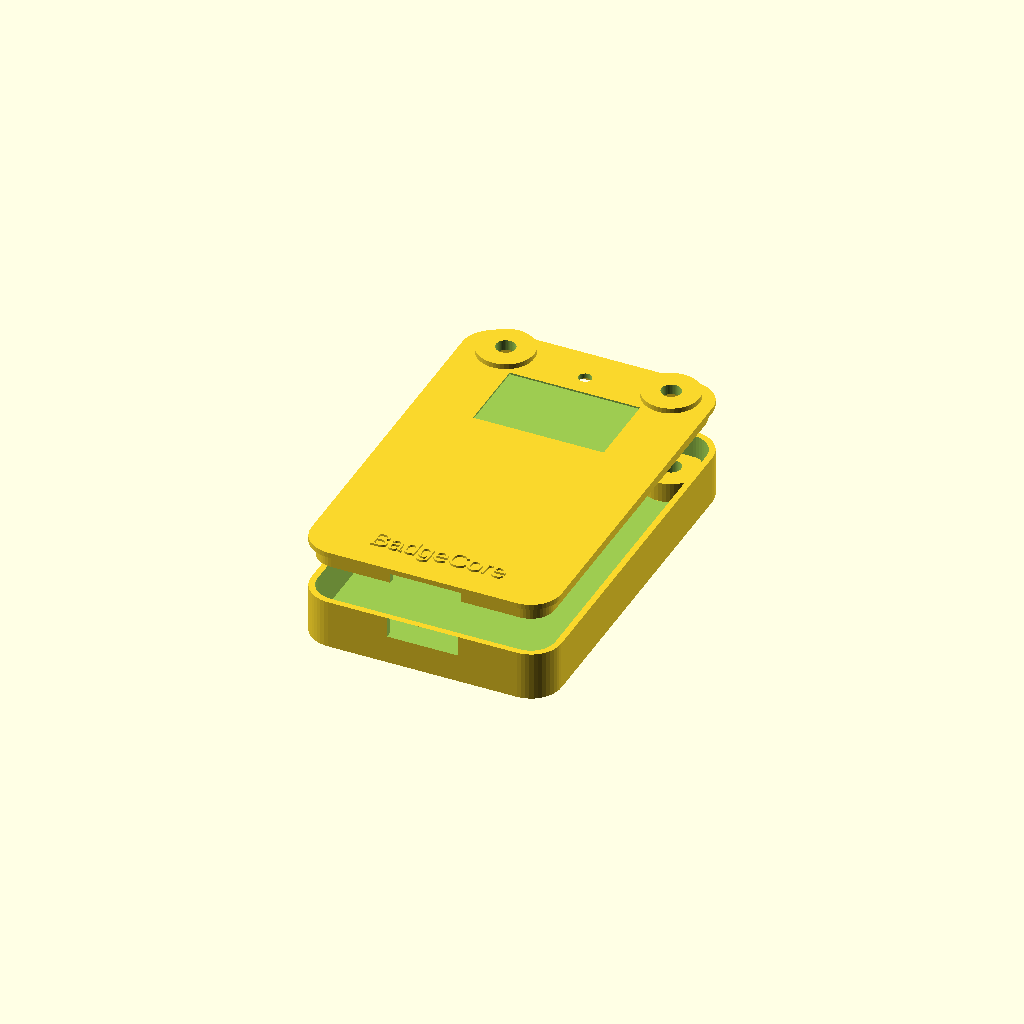
Cell 1 — every parameter at its default value.
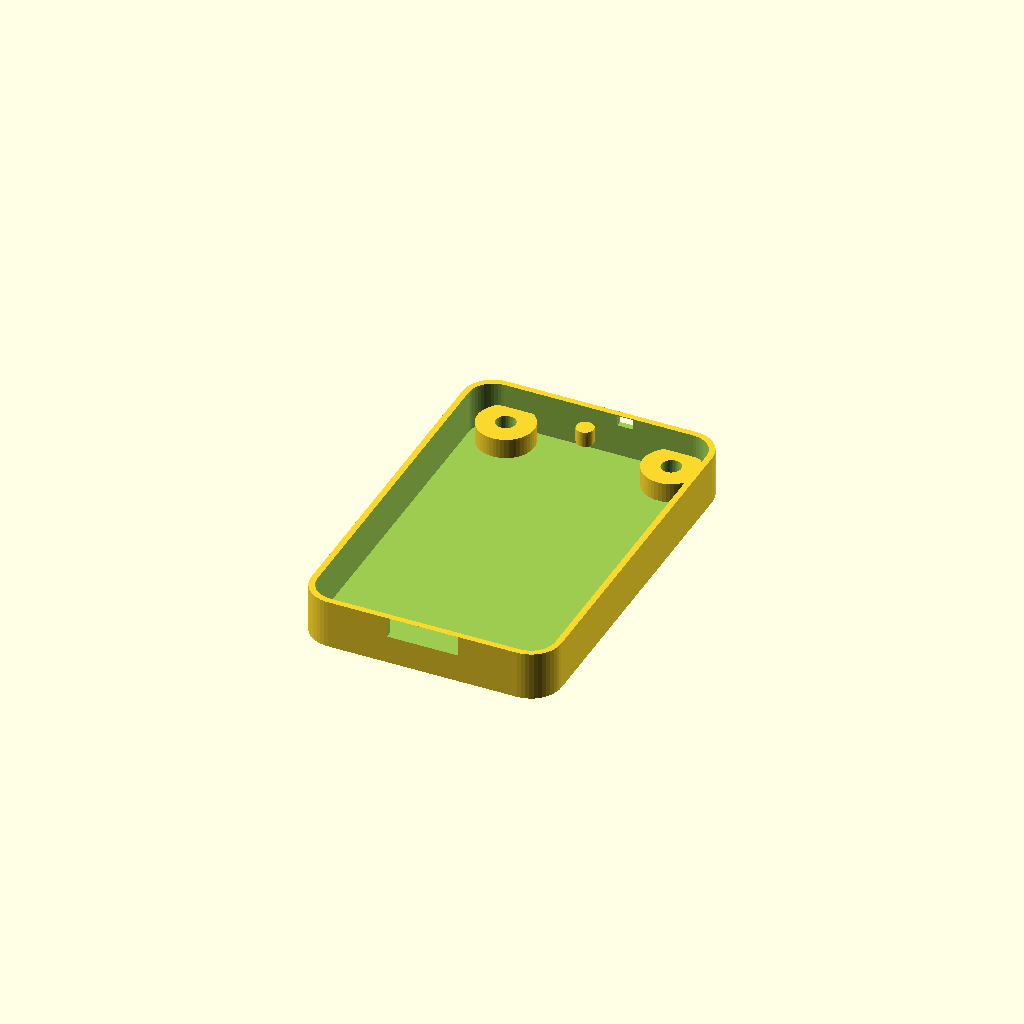
Cell 2 — part set to "shell", the other parameters unchanged.
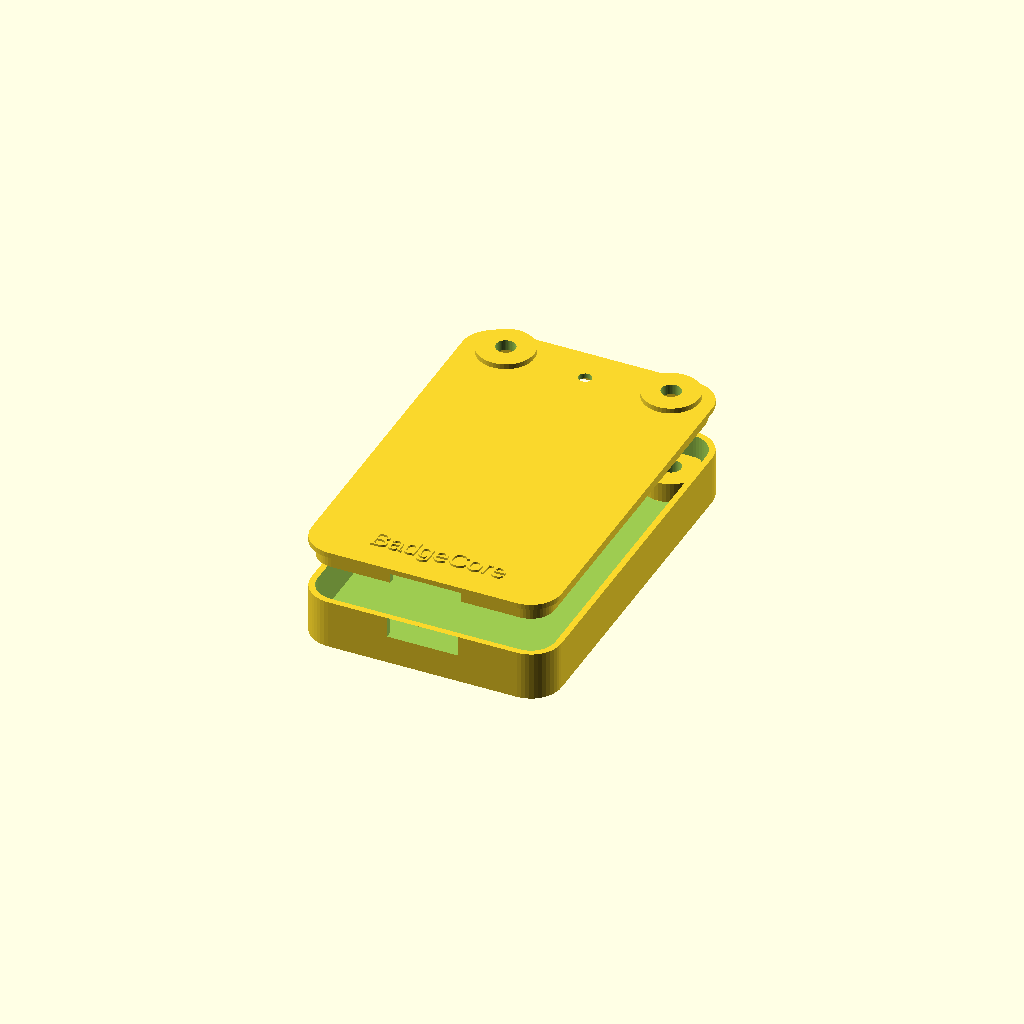
Cell 3 — label_on set to false, the other parameters unchanged.
All cells are drawn from one camera (rotation 55°, 0°, 25°, orthographic, colour scheme Cornfield), so only the parameter changes between them.
OpenSCAD source file hardware/cad/badge_A_necklace_card.scad:
// =====================================================================
// BadgeCore 形态A · 挂脖卡片工牌外壳（参数化 3D 打印设计稿 v5）
// v5（09-20 拍板 D21）：工牌基本不搞屏幕——面板=贴纸身份凹槽 + 低耗 LED 状态灯
//   （导光柱），为持久运行；板载 SSD1306 默认不开窗（调试可开 win_on）。
// v4（09-20，参照市场样机图）：挂绳样式加「顶部工牌横槽」选项，面板加预留按键孔。
// v2.1：叠层对齐（壁1.4/背板1.2/面板1.2/间隙0.4/元件区3.4）→ 57.4×88.4×12.4。
// v2（D20）：去除喇叭；电池 403450(800mAh)，回退 503035 改 50/30/5。
// 设计基准：立创开源 S3V19 超薄卡片版
//   ESP32-S3-N16R8 + INMP441 + MAX98357 + SSD1306 128x32 + MCP73831
// 板子到货后（预计 2026-09-25）先游标卡尺实测，再改 [PCB] 与开孔段参数，
// 重新导出 STL。默认尺寸为占位假设，见设计稿文档的《到货实测清单》。
//
// 使用：OpenSCAD 打开本文件 → 按需改参数 → 左上 part 变量选 shell / face
//   → F6 渲染 → File > Export > STL。
// 结构：主壳(背) + 面板(正) 两件式，4x M2x6 自攻螺丝（与原工程一致）。
// =====================================================================

part = "all";   // [all, shell, face]  all=爆炸预览  shell=主壳(背)  face=面板(正)

/* [PCB · 到货实测后修改] */
pcb_l   = 85.0;  // PCB 长边 Y（卡片基准 85，实测后改）
pcb_w   = 54.0;  // PCB 短边 X
pcb_t   = 1.6;   // PCB 厚
hole_in = 4.0;   // 安装孔中心到板边距离（四角对称）

/* [壳体]（与形态B 对齐的叠层取值） */
wall     = 1.4;  // 侧壁厚
floor_t  = 1.2;  // 主壳背板厚
face_t   = 1.2;  // 面板皮厚
clr      = 0.3;  // PCB 单边间隙
corner_r = 7.0;  // 外壳圆角
lip_d    = 3.4;  // 面板裙边插入深度（A 特意比 B 深：挂绳拉力经由面板传递）

/* [电池] 默认 403450 锂聚合物 800mAh，横放（长边沿 X） */
bat_l   = 50;    // X 向
bat_w   = 34;    // Y 向
bat_h   = 4.0;
bat_cy  = 0;     // 电池中心 Y（+ = 靠屏幕端）
bay_extra = 0.6; // 电池上下各留间隙
pcb_gap   = 0.4; // PCB 与电池面间隙

/* [侧壁开口] */
sw_x    = 6;      // 拨动开关中心 X（顶边）
usb_w   = 10.2;   // USB-C 过孔宽（孔顶到主壳顶面，高自动取 4.1）
usb_zin = 0.3;    // 孔顶低于 PCB 顶面的距离

/* [面板构成] 贴纸身份区 + LED 状态灯（D21：基本不搞屏幕，身份=印刷贴纸） */
label_on = true;
label_w  = 30; label_h = 18; label_cx = 0; label_cy = 22; label_d = 0.4; // 贴纸凹槽（姓名/工号/公司）
win_on   = false;  // 板载 SSD1306 视窗：默认不开（调试时开，注意与贴纸区避让）
win_w    = 25.2; win_h = 9.4; win_cy = 24;
mic_x    = -14;  mic_y = 38;               // INMP441 后腔位（背出声）
mic_d    = 2.0;
led_on   = true; led_x = 0; led_y = 36; led_d = 3.0; // 低耗 LED 状态灯（导光柱直通面板）

/* [挂绳样式] */
eye_style  = "rings";   // [rings, slot]  rings=双角圆孔(挂绳直穿)  slot=顶部工牌横槽(配标准工牌夹)
eye_x      = 19;    // rings：两孔中心距中线
eye_d      = 4.5;   // rings：孔径
eye_ring_d = 13;    // rings：环台直径
slot_l     = 13.5;  // slot：横槽长
slot_w     = 4.5;   // slot：横槽宽（配工牌夹挂钩）
slot_cy_off = 12;   // slot：槽中心距顶边

/* [预留按键孔] 录音/SOS，板子实测后启用（改 btn_on=true 并校坐标） */
btn_on = false;
btn_positions = [[-14, -30], [14, -30]]; // 面板坐标 [x,y]
btn_d = 5.0; btn_cb_d = 9.0; btn_cb_h = 0.6;

/* [装配/其他] */
boss_d  = 5.0; pilot_d = 1.7;  // M2 自攻，配 M2x6
logo    = true;
logo_txt = "BadgeCore";
part_gap = 8;    // all 视图两件间距
comp_h   = 3.4;  // PCB 顶面最高元件预留（原工程 8mm 整机反推约 2.5~3.5）
$fn = 48;

/* ---- 派生尺寸（勿手改） ---- */
inn_w = pcb_w + 2*clr;   inn_l = pcb_l + 2*clr;
out_w = inn_w + 2*wall;  out_l = inn_l + 2*wall;
in_r  = corner_r - wall;
bay_h   = bat_h + bay_extra;
pcb_z   = floor_t + bay_h + pcb_gap;           // PCB 底面高度
shell_h = pcb_z + pcb_t + comp_h;              // 主壳总高
hole_dx = pcb_w/2 - hole_in;  hole_dy = pcb_l/2 - hole_in;
eye_cy  = out_l/2 - eye_ring_d/2;
slot_cy = out_l/2 - slot_cy_off;
usb_z0  = pcb_z + pcb_t - usb_zin;             // USB 孔下沿（孔顶到主壳顶面）

// ---------- 2D 轮廓 ----------
module outer2d() { // rings=圆角矩形∪双环台；slot=纯圆角矩形
  if (eye_style == "rings") {
    hull() {
      offset(r = corner_r)
        square([out_w - 2*corner_r, out_l - 2*corner_r], center = true);
      for (sx = [-1, 1]) translate([sx*eye_x, eye_cy, 0]) circle(d = eye_ring_d);
    }
  } else {
    offset(r = corner_r)
      square([out_w - 2*corner_r, out_l - 2*corner_r], center = true);
  }
}

module cav2d()   // 内腔轮廓（全开放电池舱）
  offset(r = in_r) square([inn_w - 2*in_r, inn_l - 2*in_r], center = true);

// ---------- 主壳（背面件） ----------
module shell() {
  difference() {
    union() {
      linear_extrude(shell_h) outer2d();
      for (sx = [-1,1], sy = [-1,1]) translate([sx*hole_dx, sy*hole_dy, 0]) {
        cylinder(d = boss_d, h = shell_h);                                  // 螺柱（通高）
        translate([0, 0, floor_t + bay_h]) cylinder(d = 9, h = pcb_gap);    // PCB 垫圈台
      }
    }
    translate([0, 0, floor_t]) linear_extrude(shell_h) cav2d();             // 电池舱（全开放）
    // M2 自攻引孔（上深 7）
    for (sx = [-1,1], sy = [-1,1])
      translate([sx*hole_dx, sy*hole_dy, shell_h - 7]) cylinder(d = pilot_d, h = 7.5);
    // USB-C 喇叭口（底边，外扩防插头磕碰）
    hull() {
      translate([-usb_w/2, -inn_l/2 - 1, usb_z0])
        cube([usb_w, wall + 2, shell_h - usb_z0]);
      translate([-usb_w/2 - 3, -out_l/2 - 1, usb_z0 - 1.0])
        cube([usb_w + 6, wall + 2, shell_h - usb_z0 + 1.0]);
    }

    // 拨动开关槽（顶边）
    translate([sw_x - 1.8, inn_l/2 - 1, pcb_z + pcb_t + 0.8]) cube([3.6, wall + 3, 2.4]);
    // 麦克风后腔（浅腔留密封膜）+ 背孔
    translate([mic_x - 3.5, mic_y - 3.5, 0]) cube([7, 7, floor_t - 0.4]);
    translate([mic_x, mic_y, -1]) cylinder(d = mic_d, h = floor_t + 2);
    // 挂绳样式开口（贯通背板）
    if (eye_style == "rings") {
      for (sx = [-1, 1]) translate([sx*eye_x, eye_cy, -1]) cylinder(d = eye_d, h = shell_h + 2);
    } else {
      translate([0, slot_cy, -1]) cube([slot_l, slot_w, floor_t + 2]);
    }
  }
  // 挂绳开口补强（填满下方电池舱空间，与面板环台/凸圈对接）
  if (eye_style == "rings") {
    for (sx = [-1, 1]) difference() {
      translate([sx*eye_x, eye_cy, floor_t]) cylinder(d = eye_ring_d, h = bay_h);
      translate([sx*eye_x, eye_cy, -1]) cylinder(d = eye_d, h = shell_h + 2);
    }
  } else {
    difference() {
      translate([0, slot_cy, floor_t]) linear_extrude(bay_h)
        offset(r = 4) square([slot_l + 8, slot_w + 8], center = true);
      translate([0, slot_cy, -1]) cube([slot_l, slot_w, shell_h + 2]);
    }
  }
  // 预留 LED 导光柱（PCB 顶面直通面板开孔）
  if (led_on)
    translate([led_x, led_y, pcb_z + pcb_t - 0.2]) cylinder(d = led_d + 1, h = shell_h - pcb_z - pcb_t + 0.2);
}

// ---------- 面板（正面件） ----------
module face() {
  difference() {
    union() {
      translate([0, 0, lip_d]) linear_extrude(face_t) outer2d();              // 正面皮
      linear_extrude(lip_d)                                                   // 裙边（插主壳内腔）
        difference() { offset(r = -0.15) cav2d(); offset(r = -1.35) cav2d(); }
      if (eye_style == "rings") {                                             // 挂绳孔正面环台
        for (sx = [-1, 1])
          translate([sx*eye_x, eye_cy, lip_d + face_t]) cylinder(d = eye_ring_d, h = 1.2);
      } else {                                                                // 横槽正面凸圈
        translate([0, slot_cy, lip_d + face_t]) linear_extrude(0.8) difference() {
          offset(r = 4) square([slot_l + 8, slot_w + 8], center = true);
          offset(r = 4) square([slot_l + 2, slot_w + 2], center = true);
        }
      }
      if (logo)
        translate([0, -out_l/2 + 8, lip_d + face_t])
          linear_extrude(0.5) text(logo_txt, size = 4.5, font = "Arial",
                                   halign = "center", valign = "center");
    }
    // 贴纸身份区凹槽（嵌印刷贴纸，覆膜更耐久）
    if (label_on)
      translate([label_cx - label_w/2, label_cy - label_h/2, lip_d + face_t - label_d])
        cube([label_w, label_h, label_d + 1]);
    // SSD1306 视窗（默认关，调试可开）
    if (win_on)
      translate([-win_w/2, win_cy - win_h/2, -1]) cube([win_w, win_h, lip_d + face_t + 2]);
    // 挂绳开口
    if (eye_style == "rings") {
      for (sx = [-1, 1]) translate([sx*eye_x, eye_cy, -1]) cylinder(d = eye_d, h = lip_d + face_t + 3);
    } else {
      translate([0, slot_cy, -1]) cube([slot_l, slot_w, lip_d + face_t + 2]);
    }
    // 预留按键孔（通孔 + 面板沉孔）
    if (btn_on) for (p = btn_positions) {
      translate([p[0], p[1], -1]) cylinder(d = btn_d, h = lip_d + face_t + 2);
      translate([p[0], p[1], lip_d + face_t - btn_cb_h]) cylinder(d = btn_cb_d, h = btn_cb_h + 1);
    }
    // LED 状态灯孔
    if (led_on) translate([led_x, led_y, -1]) cylinder(d = led_d, h = lip_d + face_t + 3);
    // 裙边让位：USB 喇叭口与开关槽
    translate([-usb_w/2 - 3, -inn_l/2 - 1.2, -1]) cube([usb_w + 6, 4.0, lip_d + 0.05]);
    translate([sw_x - 2.5, inn_l/2 - 1.6, -1]) cube([5, 3.2, lip_d + 0.05]);
  }
}

// ---------- 输出 ----------
if (part == "shell" || part == "all") shell();
if (part == "face")
  face();
if (part == "all")
  translate([0, 0, shell_h + part_gap]) face();

echo(str("A 外廓 XxYxZ = ", out_w, " x ", out_l, " x ", shell_h + face_t,
         " mm（挂绳环台局部 +1.2）"));
echo(str("A 内腔 = ", inn_w, " x ", inn_l, "  PCB底面z=", pcb_z,
         "  电池舱深=", bay_h, "  主壳高=", shell_h));
Customizer parameters (derived from the source; name, type, default, range or options):
part: string, default "all", options "all", "shell", "face"
pcb_l: number, default 85
pcb_w: number, default 54
pcb_t: number, default 1.6
hole_in: number, default 4
wall: number, default 1.4
floor_t: number, default 1.2
face_t: number, default 1.2
clr: number, default 0.3
corner_r: number, default 7
lip_d: number, default 3.4
bat_l: number, default 50
bat_w: number, default 34
bat_h: number, default 4
bat_cy: number, default 0
bay_extra: number, default 0.6
pcb_gap: number, default 0.4
sw_x: number, default 6
usb_w: number, default 10.2
usb_zin: number, default 0.3
label_on: bool, default true
win_on: bool, default false
mic_d: number, default 2
eye_style: string, default "rings", options "rings", "slot"
eye_x: number, default 19
eye_d: number, default 4.5
eye_ring_d: number, default 13
slot_l: number, default 13.5
slot_w: number, default 4.5
slot_cy_off: number, default 12
btn_on: bool, default false
logo: bool, default true
logo_txt: string, default "BadgeCore"
part_gap: number, default 8
comp_h: number, default 3.4
